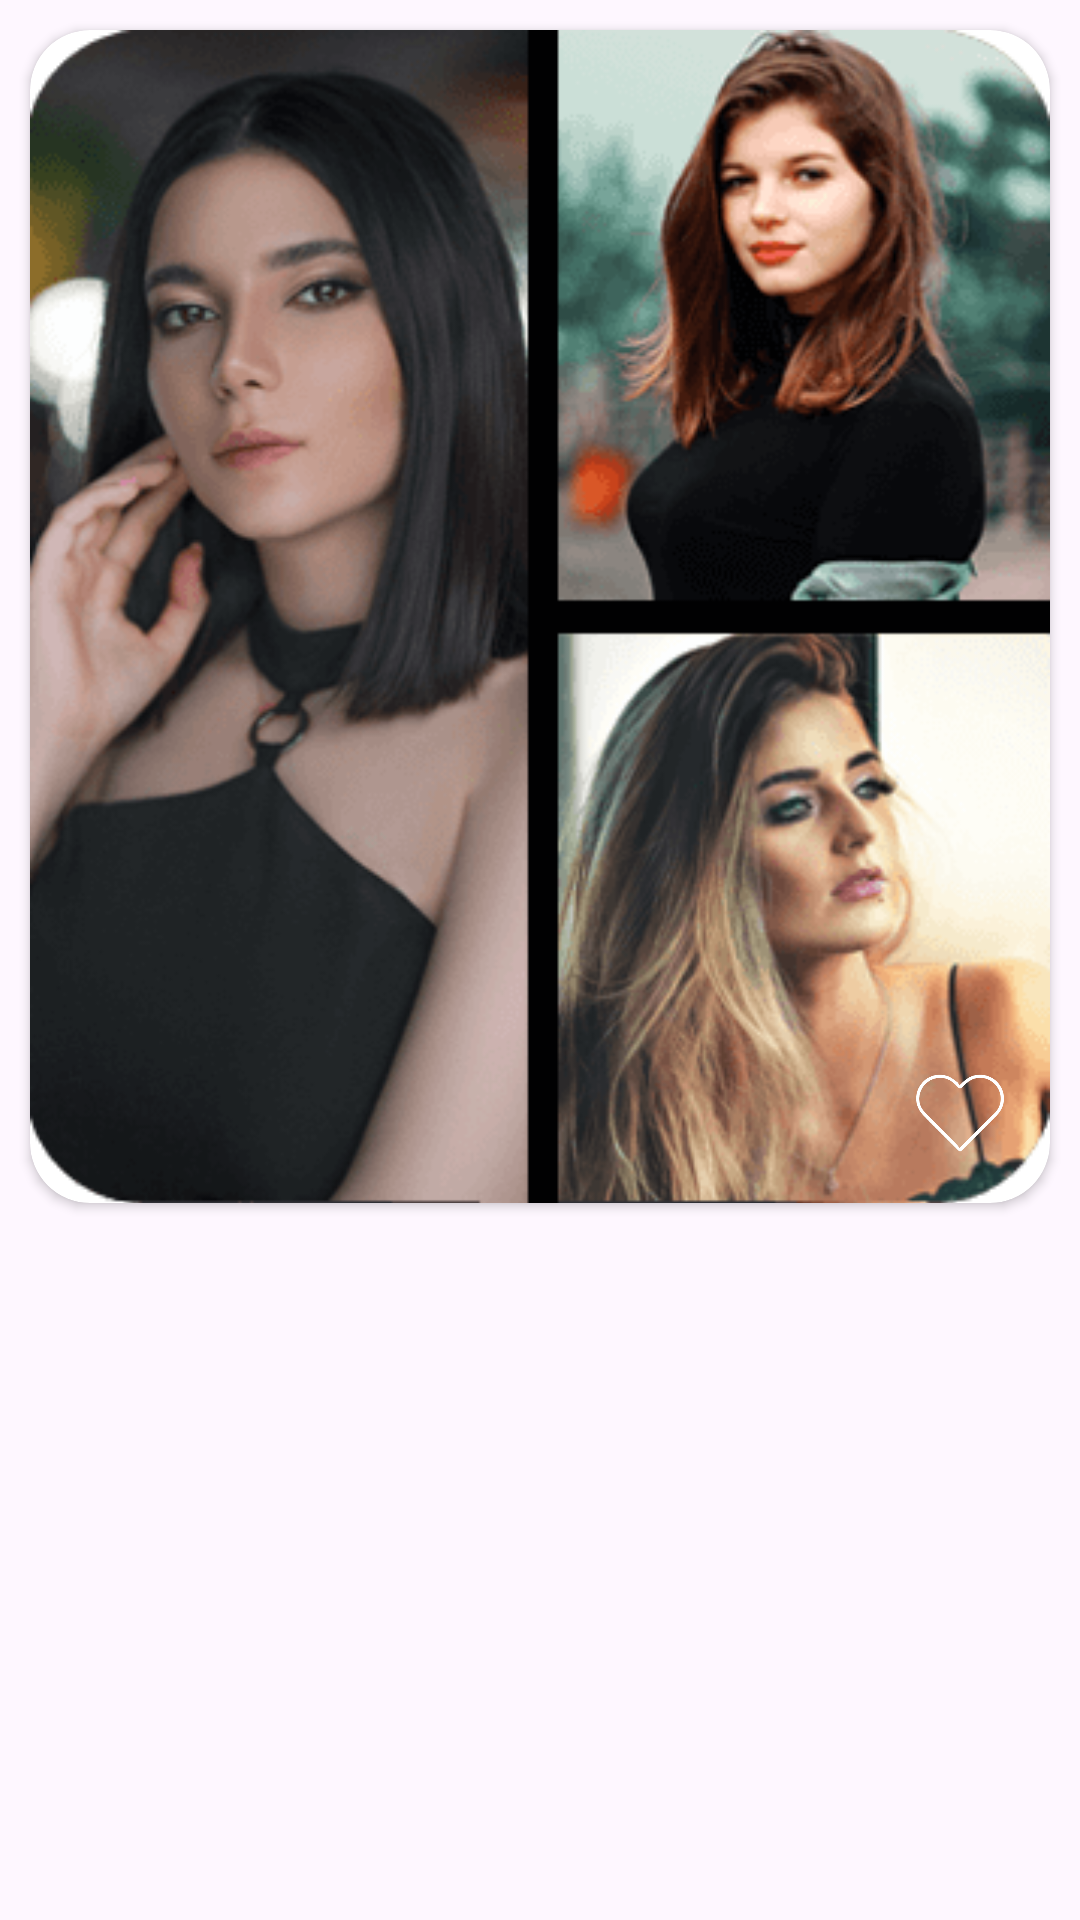

Reconstruct the res/layout file that produces this screen, plus the resources it refers to.
<!-- AndroidManifest.xml: application theme Theme.VideoChat -->
<!-- res/layout/layout_girls_list.xml -->
<?xml version="1.0" encoding="utf-8"?>
<androidx.constraintlayout.widget.ConstraintLayout xmlns:android="http://schemas.android.com/apk/res/android"
    android:layout_width="match_parent"
    android:layout_height="wrap_content"
    android:layout_marginTop="10dp"
    xmlns:app="http://schemas.android.com/apk/res-auto"
    xmlns:tools="http://schemas.android.com/tools">


    <androidx.cardview.widget.CardView
        android:id="@+id/cardview"
        android:layout_width="match_parent"
        android:layout_height="wrap_content"
        app:layout_constraintTop_toTopOf="parent"
        app:cardCornerRadius="20dp"
        android:layout_margin="10dp"
        app:layout_constraintStart_toStartOf="parent">


        <androidx.constraintlayout.widget.ConstraintLayout
            android:layout_width="match_parent"
            android:layout_height="wrap_content">

            <LinearLayout
                android:id="@+id/userdpconatiner"
                android:layout_width="match_parent"
                android:layout_height="wrap_content"
                app:layout_constraintEnd_toEndOf="parent"
                app:layout_constraintStart_toStartOf="parent"
                app:layout_constraintTop_toTopOf="parent">


                <ImageView
                    android:id="@+id/userdp"
                    android:layout_width="match_parent"
                    android:scaleType="centerCrop"
                    android:src="@drawable/collage_1"
                    android:layout_height="wrap_content"
                    android:adjustViewBounds="true"/>

            </LinearLayout>


            <ImageView
                android:id="@+id/likebtn"
                android:layout_width="30dp"
                android:layout_height="30dp"
                android:layout_margin="15dp"
                android:background="@drawable/like_state"
                app:layout_constraintEnd_toEndOf="parent"
                app:layout_constraintBottom_toBottomOf="parent" />


            <com.airbnb.lottie.LottieAnimationView
                android:id="@+id/like_animation"
                android:layout_width="45dp"
                android:layout_height="45dp"
                android:layout_margin="15dp"
                android:scaleType="centerCrop"
                android:visibility="invisible"
                app:lottie_rawRes="@raw/like"
                app:layout_constraintEnd_toEndOf="parent"
                app:layout_constraintBottom_toBottomOf="parent" />


            <TextView
                android:id="@+id/username"
                android:layout_width="wrap_content"
                android:layout_height="wrap_content"
                tools:text ="Arya"
                android:textColor="@color/white"
                android:layout_margin="15dp"
                android:elevation="5dp"
                android:textAppearance="@style/TextAppearance.Material3.HeadlineMedium"
                app:layout_constraintStart_toStartOf="parent"
                app:layout_constraintBottom_toTopOf="@+id/address"/>

            <TextView
                android:id="@+id/address"
                android:layout_width="wrap_content"
                android:layout_height="wrap_content"
                android:text="Australia"
                android:textColor="@color/white"
                android:layout_margin="15dp"
                android:visibility="gone"
                android:elevation="5dp"
                android:textAppearance="@style/TextAppearance.Material3.HeadlineSmall"
                app:layout_constraintBottom_toBottomOf="parent"
                app:layout_constraintStart_toStartOf="parent"
                app:drawableStartCompat="@drawable/pin_2" />

        </androidx.constraintlayout.widget.ConstraintLayout>


    </androidx.cardview.widget.CardView>

</androidx.constraintlayout.widget.ConstraintLayout>
<!-- resources referenced by this layout -->
<resources>
  <color name="white">#FFFFFFFF</color>
  <!-- drawable collage_1: png bitmap (drawable, 57357 bytes) -->
  <!-- drawable like_state (drawable) -->
  <selector
      xmlns:android="http://schemas.android.com/apk/res/android">
  
      <item
          android:drawable="@drawable/like_white_full_icon"
            android:state_selected="true" />
  
      <item
          android:drawable="@drawable/like_white"
      android:state_selected="false" />
  
  </selector>
  <!-- drawable pin_2 (drawable) -->
  <vector android:height="24dp" android:viewportHeight="512"
      android:viewportWidth="512" android:width="24dp" xmlns:android="http://schemas.android.com/apk/res/android">
      <path android:fillColor="#EE598D" android:pathData="M54.41,212.61c-1.4,-96.92 68.48,-181.09 161.67,-199.5c113.86,-22.5 225.06,55.36 239.59,170.49c9.73,77.1 -17.08,141.07 -79.05,188.27c-37.69,28.7 -69.06,62.09 -91.78,103.62c-2.86,5.23 -6.05,10.3 -9.29,15.3c-10.3,15.91 -29.38,16.05 -39.43,-0.05c-11.37,-18.2 -21.97,-36.88 -35.25,-53.85c-19.84,-25.33 -43.21,-46.9 -68.55,-66.66C89.28,336.68 63.92,292.62 55.95,238.45C54.59,229.18 54.77,220.01 54.41,212.61z"/>
      <path android:fillColor="#FFFFFF" android:pathData="M255.05,300.61c-49.35,-0.19 -89.78,-40.78 -89,-90.36c0.78,-49.26 38.93,-89.34 90.48,-88.92c54.07,0.44 89.46,44.75 88.89,90.44C344.8,261.44 305.08,300.8 255.05,300.61z"/>
  </vector>
  <style name="Theme.VideoChat" parent="Theme.Material3.DayNight.NoActionBar">
          
          <item name="colorPrimary">@color/purple_500</item>
          <item name="colorPrimaryVariant">@color/purple_700</item>
          <item name="colorOnPrimary">@color/white</item>
          
          <item name="colorSecondary">@color/teal_200</item>
          <item name="colorSecondaryVariant">@color/teal_700</item>
          <item name="colorOnSecondary">@color/black</item>
          <item name="fontFamily">@font/ubuntu_regular</item>
          
          <item name="android:statusBarColor">?attr/colorPrimaryVariant</item>
          
  
  
      </style>
  <!-- drawable like_white_full_icon: png bitmap (drawable, 1551 bytes) -->
  <!-- drawable like_white: png bitmap (drawable, 6796 bytes) -->
  <color name="purple_500">#4d196b</color>
  <color name="purple_700">#21003f</color>
  <color name="teal_200">#ff2b2d</color>
  <color name="teal_700">#c30003</color>
  <color name="black">#202023</color>
</resources>
